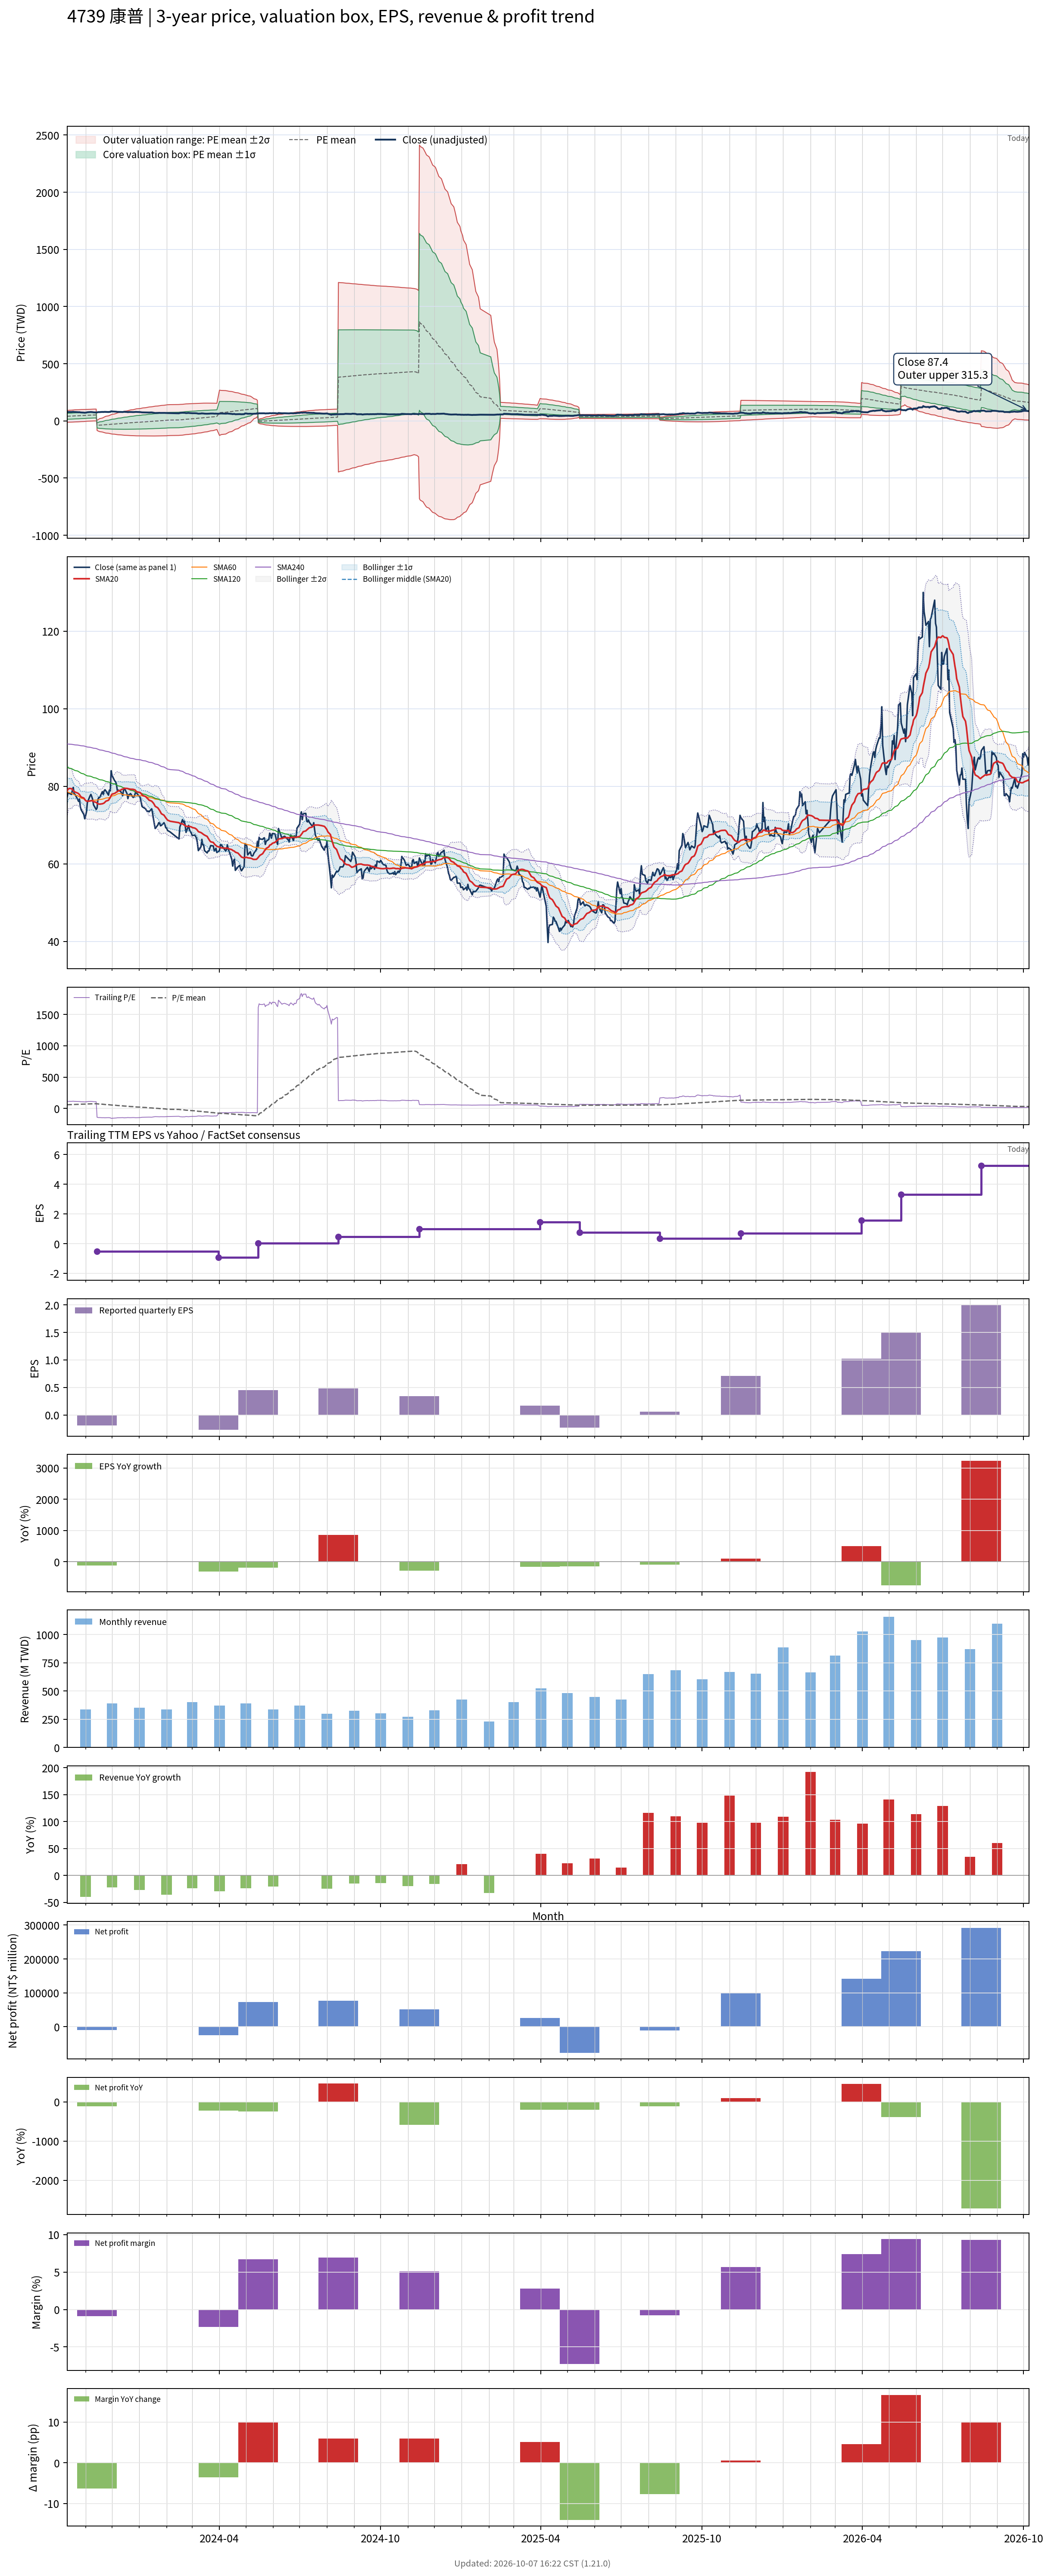

The data file committed next to this chart (first rows):
# chart-version: skill-stock-dynamic-val…
date, close, available_date, period_end, eps, ttm_eps, pe, pe_mean, pe_std, price_m2, price_m1, price_mean, price_p1, price_p2, forward_eps, forward_pe, forward_pe_mean, forward_pe_std, forward_price_m2, forward_price_m1, forward_price_mean, forward_price_p1, forward_price_p2, sma20
2023-10-11, 77.2, 2023-08-14, 2023-06-30, 0.05, 0.69, 111.9, 58.54, 37.53, -11.4, 14.5, 40.39, 66.29, 92.19, , , , , , , , , , 78.83
2023-10-12, 78.4, 2023-08-14, 2023-06-30, 0.05, 0.69, 113.6, 59.31, 37.71, -11.11, 14.91, 40.93, 66.94, 92.96, , , , , , , , , , 79.17
2023-10-13, 78.2, 2023-08-14, 2023-06-30, 0.05, 0.69, 113.3, 60.08, 37.86, -10.78, 15.34, 41.46, 67.58, 93.7, , , , , , , , , , 79.42
2023-10-16, 77.9, 2023-08-14, 2023-06-30, 0.05, 0.69, 112.9, 60.86, 37.98, -10.42, 15.78, 41.99, 68.2, 94.41, , , , , , , , , , 79.39
2023-10-17, 79, 2023-08-14, 2023-06-30, 0.05, 0.69, 114.5, 61.65, 38.1, -10.05, 16.24, 42.54, 68.83, 95.12, , , , , , , , , , 79.12
2023-10-18, 79.7, 2023-08-14, 2023-06-30, 0.05, 0.69, 115.5, 62.44, 38.23, -9.666, 16.71, 43.08, 69.46, 95.84, , , , , , , , , , 78.89
2023-10-19, 77.9, 2023-08-14, 2023-06-30, 0.05, 0.69, 112.9, 63.22, 38.29, -9.225, 17.2, 43.62, 70.04, 96.47, , , , , , , , , , 78.68
2023-10-20, 77.9, 2023-08-14, 2023-06-30, 0.05, 0.69, 112.9, 64, 38.35, -8.764, 17.7, 44.16, 70.62, 97.08, , , , , , , , , , 78.5
2023-10-23, 76.6, 2023-08-14, 2023-06-30, 0.05, 0.69, 111, 64.76, 38.37, -8.265, 18.21, 44.68, 71.16, 97.63, , , , , , , , , , 78.23
2023-10-24, 76.1, 2023-08-14, 2023-06-30, 0.05, 0.69, 110.3, 65.51, 38.37, -7.741, 18.73, 45.2, 71.68, 98.15, , , , , , , , , , 78.06
2023-10-25, 76.7, 2023-08-14, 2023-06-30, 0.05, 0.69, 111.2, 66.27, 38.36, -7.205, 19.26, 45.73, 72.2, 98.66, , , , , , , , , , 77.86
2023-10-26, 74.7, 2023-08-14, 2023-06-30, 0.05, 0.69, 108.3, 67.01, 38.3, -6.622, 19.81, 46.24, 72.67, 99.1, , , , , , , , , , 77.49
2023-10-27, 73.9, 2023-08-14, 2023-06-30, 0.05, 0.69, 107.1, 67.74, 38.23, -6.012, 20.37, 46.74, 73.12, 99.5, , , , , , , , , , 77.21
2023-10-30, 72.7, 2023-08-14, 2023-06-30, 0.05, 0.69, 105.4, 68.46, 38.12, -5.374, 20.93, 47.23, 73.54, 99.84, , , , , , , , , , 76.96
2023-10-31, 71.6, 2023-08-14, 2023-06-30, 0.05, 0.69, 103.8, 69.16, 37.99, -4.701, 21.51, 47.72, 73.93, 100.1, , , , , , , , , , 76.59
2023-11-01, 72.4, 2023-08-14, 2023-06-30, 0.05, 0.69, 104.9, 69.88, 37.84, -3.997, 22.11, 48.22, 74.32, 100.4, , , , , , , , , , 76.31
2023-11-02, 73.4, 2023-08-14, 2023-06-30, 0.05, 0.69, 106.4, 70.61, 37.69, -3.286, 22.72, 48.72, 74.73, 100.7, , , , , , , , , , 76.17
2023-11-03, 75.8, 2023-08-14, 2023-06-30, 0.05, 0.69, 109.9, 71.37, 37.54, -2.563, 23.34, 49.25, 75.15, 101.1, , , , , , , , , , 76.14
2023-11-06, 77.5, 2023-08-14, 2023-06-30, 0.05, 0.69, 112.3, 72.16, 37.41, -1.836, 23.98, 49.79, 75.6, 101.4, , , , , , , , , , 76.19
2023-11-07, 77.9, 2023-08-14, 2023-06-30, 0.05, 0.69, 112.9, 72.81, 37.44, -1.424, 24.41, 50.24, 76.07, 101.9, , , , , , , , , , 76.28
2023-11-08, 77.3, 2023-08-14, 2023-06-30, 0.05, 0.69, 112, 73.44, 37.45, -1.004, 24.84, 50.67, 76.51, 102.4, , , , , , , , , , 76.28
2023-11-09, 76.6, 2023-08-14, 2023-06-30, 0.05, 0.69, 111, 74.06, 37.45, -0.5753, 25.26, 51.1, 76.94, 102.8, , , , , , , , , , 76.19
2023-11-10, 75.2, 2023-08-14, 2023-06-30, 0.05, 0.69, 109, 74.67, 37.42, -0.1252, 25.7, 51.52, 77.34, 103.2, , , , , , , , , , 76.04
2023-11-13, 74, 2023-08-14, 2023-06-30, 0.05, 0.69, 107.2, 75.26, 37.37, 0.3519, 26.14, 51.93, 77.71, 103.5, , , , , , , , , , 75.84
2023-11-14, 74.4, 2023-11-14, 2023-09-30, -0.19, -0.53, -140.4, 73.78, 42.1, 5.522, -16.79, -39.11, -61.42, -83.73, , , , , , , , , , 75.61
2023-11-15, 76.6, 2023-11-14, 2023-09-30, -0.19, -0.53, -144.5, 72.28, 46.46, 10.95, -13.68, -38.31, -62.93, -87.56, , , , , , , , , , 75.46
2023-11-16, 77.1, 2023-11-14, 2023-09-30, -0.19, -0.53, -145.5, 70.76, 50.44, 15.97, -10.77, -37.5, -64.24, -90.97, , , , , , , , , , 75.42
2023-11-17, 77.1, 2023-11-14, 2023-09-30, -0.19, -0.53, -145.5, 69.24, 54.09, 20.63, -8.031, -36.7, -65.36, -94.03, , , , , , , , , , 75.38
2023-11-20, 78.6, 2023-11-14, 2023-09-30, -0.19, -0.53, -148.3, 67.7, 57.54, 25.11, -5.385, -35.88, -66.38, -96.88, , , , , , , , , , 75.48
2023-11-21, 77.9, 2023-11-14, 2023-09-30, -0.19, -0.53, -147, 66.18, 60.73, 29.3, -2.887, -35.07, -67.26, -99.45, , , , , , , , , , 75.57
2023-11-22, 78.8, 2023-11-14, 2023-09-30, -0.19, -0.53, -148.7, 64.64, 63.77, 33.33, -0.4611, -34.26, -68.05, -101.8, , , , , , , , , , 75.67
2023-11-23, 79.1, 2023-11-14, 2023-09-30, -0.19, -0.53, -149.2, 63.09, 66.64, 37.21, 1.885, -33.44, -68.76, -104.1, , , , , , , , , , 75.89
2023-11-24, 78.8, 2023-11-14, 2023-09-30, -0.19, -0.53, -148.7, 61.53, 69.36, 40.91, 4.148, -32.61, -69.37, -106.1, , , , , , , , , , 76.14
2023-11-27, 77.7, 2023-11-14, 2023-09-30, -0.19, -0.53, -146.6, 60, 71.88, 44.4, 6.3, -31.8, -69.9, -108, , , , , , , , , , 76.39
2023-11-28, 79, 2023-11-14, 2023-09-30, -0.19, -0.53, -149.1, 58.44, 74.35, 47.84, 8.432, -30.97, -70.38, -109.8, , , , , , , , , , 76.76
2023-11-29, 78.8, 2023-11-14, 2023-09-30, -0.19, -0.53, -148.7, 56.89, 76.7, 51.15, 10.5, -30.15, -70.8, -111.4, , , , , , , , , , 77.08
2023-11-30, 84, 2023-11-14, 2023-09-30, -0.19, -0.53, -158.5, 55.25, 79.16, 54.63, 12.68, -29.28, -71.24, -113.2, , , , , , , , , , 77.61
2023-12-01, 82.8, 2023-11-14, 2023-09-30, -0.19, -0.53, -156.2, 53.62, 81.47, 57.94, 14.76, -28.42, -71.6, -114.8, , , , , , , , , , 77.96
2023-12-04, 81.4, 2023-11-14, 2023-09-30, -0.19, -0.53, -153.6, 52.01, 83.63, 61.08, 16.76, -27.56, -71.89, -116.2, , , , , , , , , , 78.16
2023-12-05, 81.2, 2023-11-14, 2023-09-30, -0.19, -0.53, -153.2, 50.4, 85.7, 64.13, 18.71, -26.71, -72.13, -117.6, , , , , , , , , , 78.32
2023-12-06, 80.5, 2023-11-14, 2023-09-30, -0.19, -0.53, -151.9, 48.81, 87.66, 67.05, 20.59, -25.87, -72.33, -118.8, , , , , , , , , , 78.48
2023-12-07, 78.9, 2023-11-14, 2023-09-30, -0.19, -0.53, -148.9, 47.25, 89.5, 69.82, 22.39, -25.04, -72.47, -119.9, , , , , , , , , , 78.59
2023-12-08, 79, 2023-11-14, 2023-09-30, -0.19, -0.53, -149.1, 45.69, 91.27, 72.53, 24.16, -24.21, -72.59, -121, , , , , , , , , , 78.78
2023-12-11, 78.6, 2023-11-14, 2023-09-30, -0.19, -0.53, -148.3, 44.13, 92.97, 75.16, 25.88, -23.39, -72.66, -121.9, , , , , , , , , , 79.02
2023-12-12, 78.1, 2023-11-14, 2023-09-30, -0.19, -0.53, -147.4, 42.59, 94.6, 77.7, 27.57, -22.57, -72.71, -122.8, , , , , , , , , , 79.2
2023-12-13, 77.6, 2023-11-14, 2023-09-30, -0.19, -0.53, -146.4, 41.05, 96.16, 80.17, 29.21, -21.76, -72.72, -123.7, , , , , , , , , , 79.25
2023-12-14, 78.9, 2023-11-14, 2023-09-30, -0.19, -0.53, -148.9, 39.5, 97.71, 82.64, 30.85, -20.93, -72.72, -124.5, , , , , , , , , , 79.34
2023-12-15, 79.5, 2023-11-14, 2023-09-30, -0.19, -0.53, -150, 37.94, 99.23, 85.07, 32.48, -20.11, -72.7, -125.3, , , , , , , , , , 79.46
2023-12-18, 78.1, 2023-11-14, 2023-09-30, -0.19, -0.53, -147.4, 36.4, 100.7, 87.41, 34.06, -19.29, -72.64, -126, , , , , , , , , , 79.44
2023-12-19, 76.8, 2023-11-14, 2023-09-30, -0.19, -0.53, -144.9, 34.89, 102, 89.64, 35.58, -18.49, -72.56, -126.6, , , , , , , , , , 79.38
2023-12-20, 77.8, 2023-11-14, 2023-09-30, -0.19, -0.53, -146.8, 33.35, 103.4, 91.88, 37.1, -17.68, -72.45, -127.2, , , , , , , , , , 79.33
2023-12-21, 77.9, 2023-11-14, 2023-09-30, -0.19, -0.53, -147, 31.82, 104.7, 94.07, 38.6, -16.86, -72.33, -127.8, , , , , , , , , , 79.27
2023-12-22, 78.1, 2023-11-14, 2023-09-30, -0.19, -0.53, -147.4, 30.27, 105.9, 96.23, 40.09, -16.05, -72.18, -128.3, , , , , , , , , , 79.23
2023-12-25, 77.1, 2023-11-14, 2023-09-30, -0.19, -0.53, -145.5, 28.75, 107.1, 98.32, 41.54, -15.24, -72.01, -128.8, , , , , , , , , , 79.2
2023-12-26, 77.3, 2023-11-14, 2023-09-30, -0.19, -0.53, -145.8, 27.22, 108.3, 100.4, 42.97, -14.43, -71.82, -129.2, , , , , , , , , , 79.12
2023-12-27, 77.9, 2023-11-14, 2023-09-30, -0.19, -0.53, -147, 25.68, 109.5, 102.4, 44.4, -13.61, -71.62, -129.6, , , , , , , , , , 79.08
2023-12-28, 78.7, 2023-11-14, 2023-09-30, -0.19, -0.53, -148.5, 24.13, 110.6, 104.4, 45.83, -12.79, -71.41, -130, , , , , , , , , , 78.81
2023-12-29, 78.2, 2023-11-14, 2023-09-30, -0.19, -0.53, -147.5, 22.6, 111.7, 106.4, 47.22, -11.98, -71.18, -130.4, , , , , , , , , , 78.58
2024-01-02, 77.1, 2023-11-14, 2023-09-30, -0.19, -0.53, -145.5, 21.08, 112.7, 108.3, 48.58, -11.17, -70.92, -130.7, , , , , , , , , , 78.36
... 668 more rows
